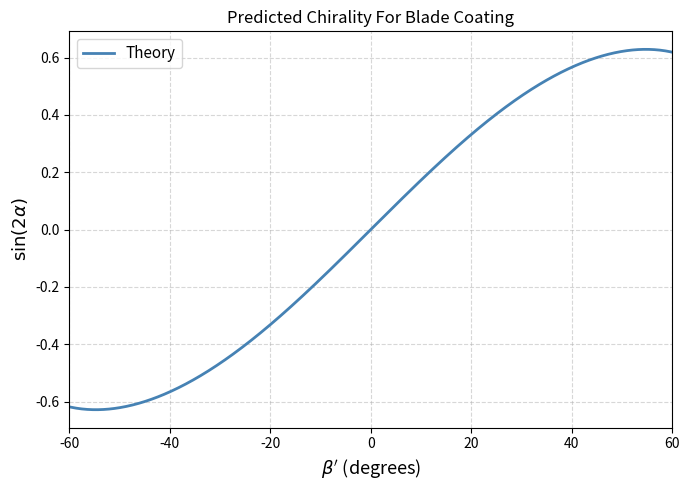

The matplotlib source for this figure:
import numpy as np
import matplotlib.pyplot as plt

beta_theory = np.linspace(0.01, 89.99, 500)
b = np.deg2rad(beta_theory)
b_pr = np.pi/2 - b

psi_0 = b_pr 
psi_l = 0.5 * np.arccos(np.tanh(np.log(2) + np.arctanh(np.cos(2 * psi_0))))

alpha_theory = np.rad2deg(b_pr - psi_l)
beta_prime_theory = 90 - beta_theory

beta_prime_theory = np.concatenate((-beta_prime_theory, beta_prime_theory[::-1]))
alpha_theory = np.concatenate((-alpha_theory, alpha_theory[::-1]))

geo_chiral_theory = np.sin(2*np.deg2rad(alpha_theory))

fig, ax = plt.subplots(figsize=(7, 5))

ax.plot(beta_prime_theory, geo_chiral_theory, label='Theory', color='steelblue', linewidth=2)
plt.xlim((-60, 60))
ax.set_xlabel(r"$\beta'$ (degrees)", fontsize=13)
ax.set_ylabel(r'$\sin(2\alpha)$', fontsize=13)
ax.set_title('Predicted Chirality For Blade Coating', fontsize=12)
ax.legend(fontsize=11)
ax.grid(True, linestyle='--', alpha=0.5)
plt.tight_layout()
plt.savefig('4d.png', dpi=300)
